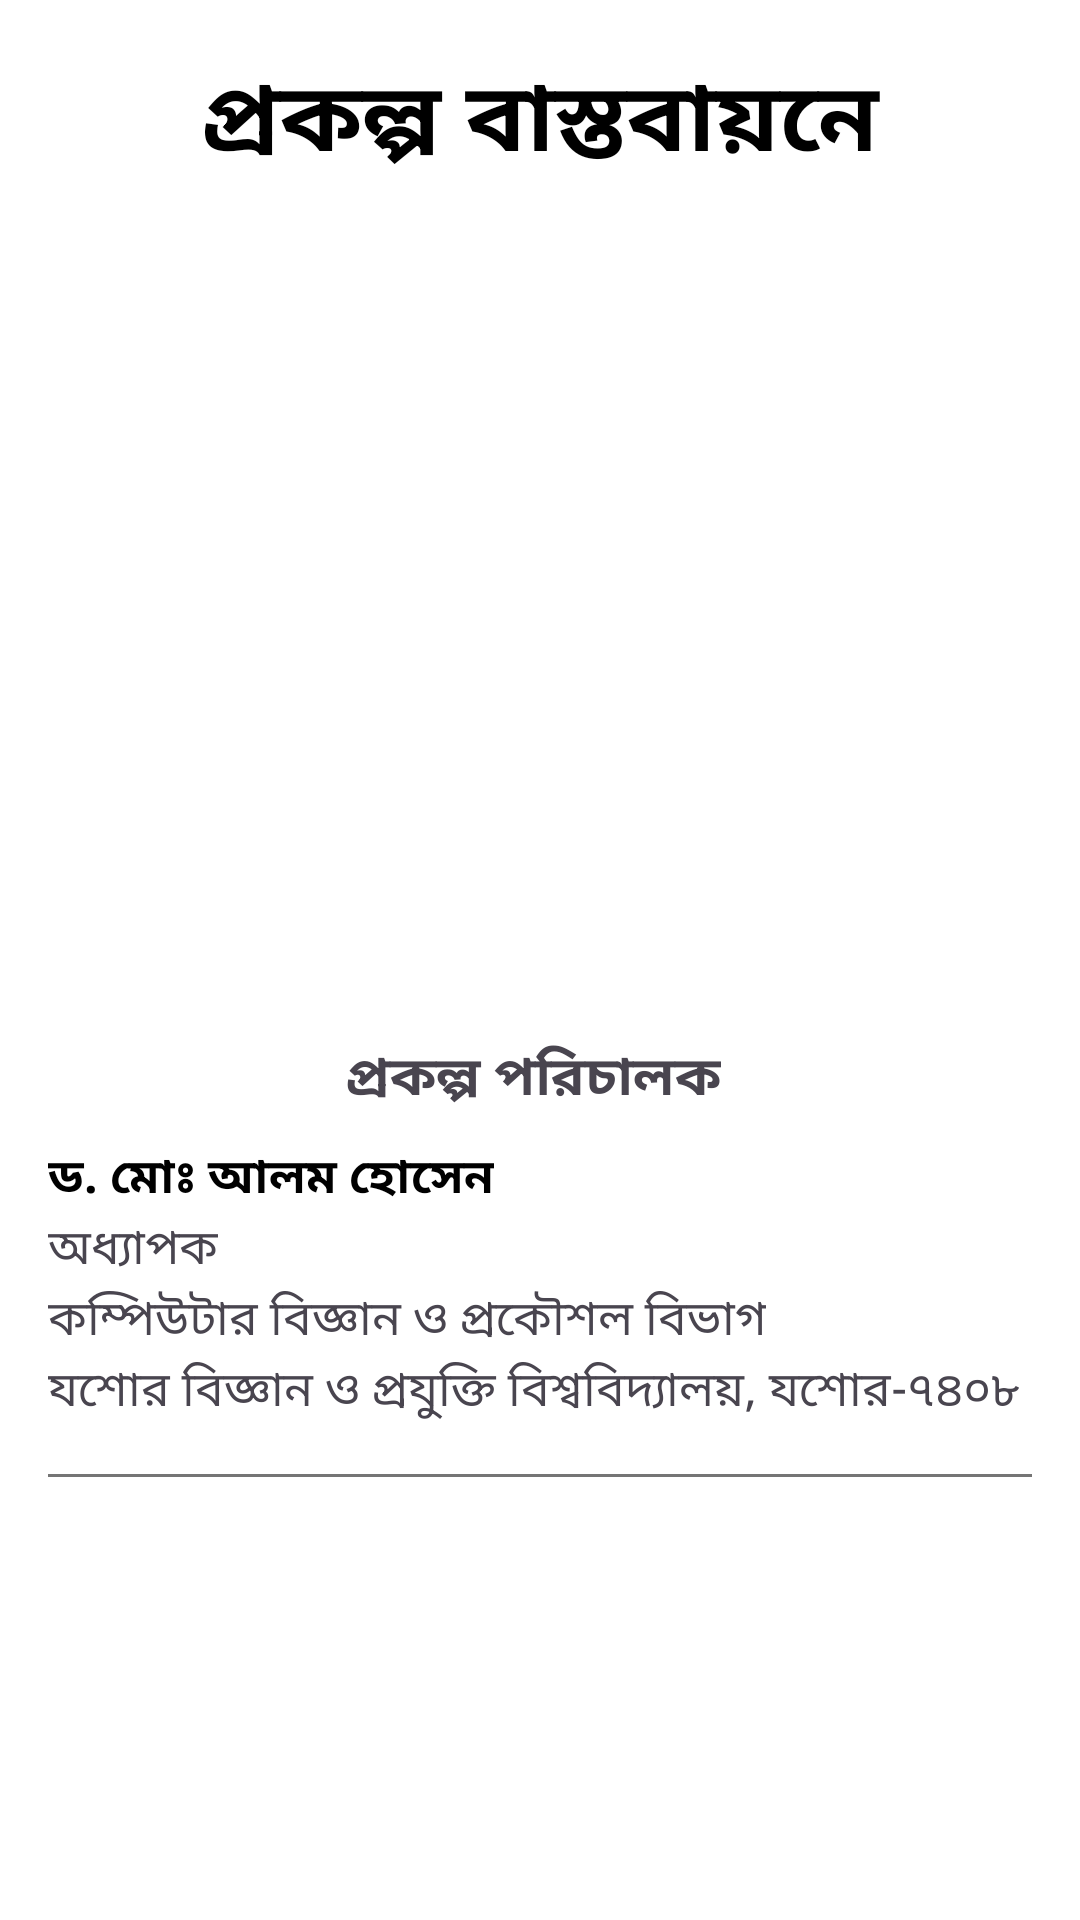

Here is an Android app screen rendered from its layout file. Give the layout XML and the strings, colors and styles it references.
<!-- AndroidManifest.xml: application theme Theme.AGRODSS -->
<!-- res/layout/fragment_about.xml -->
<?xml version="1.0" encoding="utf-8"?>
<LinearLayout xmlns:android="http://schemas.android.com/apk/res/android"
    xmlns:tools="http://schemas.android.com/tools"
    android:layout_width="match_parent"
    android:layout_height="match_parent"
    android:background="@color/white"
    android:orientation="vertical"
    android:padding="16dp"
    tools:context=".About">

    <TextView
        android:layout_width="match_parent"
        android:layout_height="wrap_content"
        android:fontFamily="serif"
        android:gravity="center"
        android:text="প্রকল্প বাস্তবায়নে"
        android:textColor="@color/black"
        android:textSize="32dp"
        android:textStyle="bold" />

    <ScrollView
        android:layout_width="match_parent"
        android:layout_height="wrap_content"
        android:layout_marginTop="16dp"
        android:scrollbars="none">

        <LinearLayout
            android:layout_width="match_parent"
            android:layout_height="wrap_content"
            android:orientation="vertical">

            <ImageView
                android:layout_width="250dp"
                android:layout_height="250dp"
                android:layout_gravity="center"
                android:src="@drawable/sir_1" />

            <LinearLayout
                android:layout_width="wrap_content"
                android:layout_height="wrap_content"
                android:layout_marginTop="16dp"
                android:gravity="center"
                android:orientation="vertical">

                <TextView
                    android:layout_width="wrap_content"
                    android:layout_height="wrap_content"
                    android:layout_gravity="center"
                    android:text="প্রকল্প পরিচালক"
                    android:textSize="18sp"
                    android:textStyle="bold" />

                <TextView
                    android:layout_width="wrap_content"
                    android:layout_height="wrap_content"
                    android:layout_gravity="start"
                    android:layout_marginTop="8dp"
                    android:text="ড. মোঃ আলম হোসেন"
                    android:textColor="@color/black"
                    android:textSize="16sp"
                    android:textStyle="bold" />

                <TextView
                    android:layout_width="wrap_content"
                    android:layout_height="wrap_content"
                    android:layout_gravity="start"
                    android:text="অধ্যাপক"
                    android:textSize="16sp" />

                <TextView
                    android:layout_width="wrap_content"
                    android:layout_height="wrap_content"
                    android:layout_gravity="start"
                    android:text="কম্পিউটার বিজ্ঞান ও প্রকৌশল বিভাগ"
                    android:textSize="16sp" />

                <TextView
                    android:layout_width="wrap_content"
                    android:layout_height="wrap_content"
                    android:layout_gravity="start"
                    android:text="যশোর বিজ্ঞান ও প্রযুক্তি বিশ্ববিদ্যালয়, যশোর-৭৪০৮"
                    android:textSize="16sp" />

            </LinearLayout>

            <View
                android:layout_width="match_parent"
                android:layout_height="1dp"
                android:layout_marginVertical="16dp"
                android:background="@color/dark_gray" />

            <ImageView
                android:layout_width="250dp"
                android:layout_height="250dp"
                android:layout_gravity="center"
                android:src="@drawable/sir_2" />


            <LinearLayout
                android:layout_width="wrap_content"
                android:layout_height="wrap_content"
                android:layout_marginTop="16dp"
                android:gravity="center"
                android:orientation="vertical">

                <TextView
                    android:layout_width="wrap_content"
                    android:layout_height="wrap_content"
                    android:layout_gravity="center"
                    android:text="প্রকল্প সহকারী পরিচালক"
                    android:textSize="18sp"
                    android:textStyle="bold" />

                <TextView
                    android:layout_width="wrap_content"
                    android:layout_height="wrap_content"
                    android:layout_gravity="start"
                    android:layout_marginTop="8dp"
                    android:text="মোস্তাফিজুর রহমান আকন্দ"
                    android:textColor="@color/black"
                    android:textSize="16sp"
                    android:textStyle="bold" />

                <TextView
                    android:layout_width="wrap_content"
                    android:layout_height="wrap_content"
                    android:layout_gravity="start"
                    android:text="সহকারী অধ্যাপক"
                    android:textSize="16sp" />

                <TextView
                    android:layout_width="wrap_content"
                    android:layout_height="wrap_content"
                    android:layout_gravity="start"
                    android:text="কম্পিউটার বিজ্ঞান ও প্রকৌশল বিভাগ"
                    android:textSize="16sp" />

                <TextView
                    android:layout_width="wrap_content"
                    android:layout_height="wrap_content"
                    android:layout_gravity="start"
                    android:text="যশোর বিজ্ঞান ও প্রযুক্তি বিশ্ববিদ্যালয়, যশোর-৭৪০৮"
                    android:textSize="16sp" />

            </LinearLayout>
        </LinearLayout>
        ,
    </ScrollView>
</LinearLayout>
<!-- resources referenced by this layout -->
<resources>
  <color name="black">#FF000000</color>
  <color name="dark_gray">#757575</color>
  <color name="white">#FFFFFFFF</color>
  <style name="Theme.AGRODSS" parent="Base.Theme.AGRODSS" />
  <style name="Base.Theme.AGRODSS" parent="Theme.Material3.DayNight.NoActionBar">
          
          <item name="colorPrimary">@color/primary_color</item>
          <item name="colorSecondaryContainer">@color/main_color</item>
          <item name="colorOnSecondaryContainer">@color/nav_item_color</item>
      </style>
  <color name="primary_color">#2E7D32</color>
  <color name="main_color">#D1E7DD</color>
  <color name="nav_item_color">#333333</color>
</resources>
